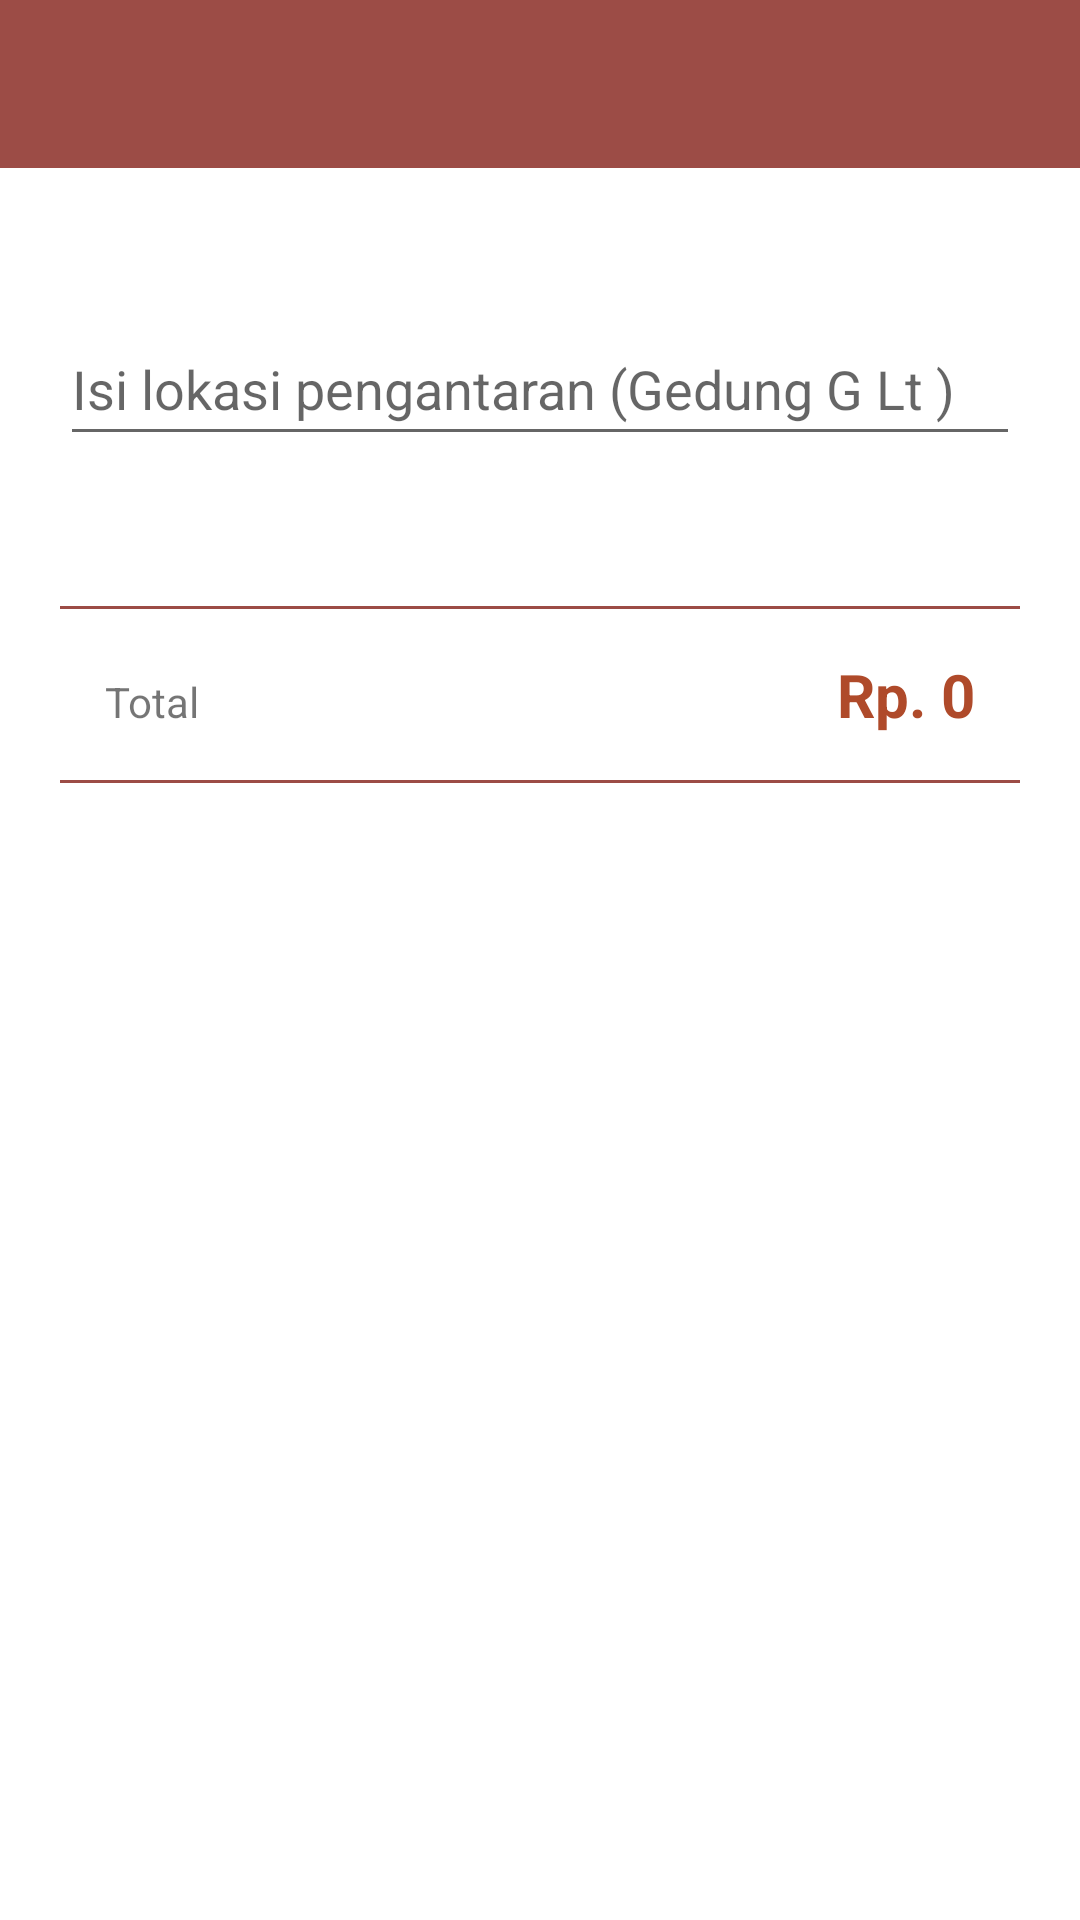

Write the Android layout XML for this screen, with the resource values it uses.
<!-- AndroidManifest.xml: application theme Theme.Ekantin -->
<!-- res/layout/activity_keranjang_belanja.xml -->
<?xml version="1.0" encoding="utf-8"?>
<androidx.constraintlayout.widget.ConstraintLayout xmlns:android="http://schemas.android.com/apk/res/android"
    xmlns:app="http://schemas.android.com/apk/res-auto"
    xmlns:tools="http://schemas.android.com/tools"
    android:layout_width="match_parent"
    android:layout_height="match_parent"
    tools:context=".user.KeranjangBelanja">

    <androidx.appcompat.widget.Toolbar
        android:id="@+id/tbtoolbar"
        android:layout_width="match_parent"
        android:layout_height="wrap_content"
        android:background="@color/marron"
        android:minHeight="?attr/actionBarSize"
        app:layout_constraintEnd_toEndOf="parent"
        app:layout_constraintStart_toStartOf="parent"
        app:layout_constraintTop_toTopOf="parent"
        app:titleTextColor="@color/white" />
    <ProgressBar
        android:id="@+id/progressBar"
        android:layout_width="150dp"
        android:layout_height="150dp"
        android:layout_gravity="center_horizontal"
        android:layout_marginTop="180dp"
        app:layout_constraintEnd_toEndOf="parent"
        app:layout_constraintHorizontal_bias="0.559"
        app:layout_constraintStart_toStartOf="parent"
        app:layout_constraintTop_toTopOf="parent" />

    <androidx.core.widget.NestedScrollView
        android:id="@+id/nestedScrollView"
        android:layout_width="match_parent"
        android:layout_height="match_parent"
        android:layout_marginTop="104dp"
        app:layout_constraintBottom_toBottomOf="parent"
        app:layout_constraintEnd_toEndOf="parent"
        app:layout_constraintStart_toStartOf="parent"
        app:layout_constraintTop_toBottomOf="@+id/tbtoolbar">

        <LinearLayout
            android:layout_width="match_parent"
            android:layout_height="match_parent"
            android:orientation="vertical">

            <EditText
                android:id="@+id/ed_lokasi"
                android:layout_width="match_parent"
                android:layout_height="wrap_content"
                android:layout_marginStart="20dp"
                android:layout_marginEnd="20dp"
                android:layout_marginBottom="20dp"
                android:autofillHints="name"
                android:hint="Isi lokasi pengantaran (Gedung G Lt )"
                android:inputType="text"
                android:minHeight="48dp" />


            <androidx.recyclerview.widget.RecyclerView
                android:layout_marginTop="20dp"
                android:id="@+id/rcItem"
                android:layout_width="341dp"
                android:layout_height="wrap_content"
                android:layout_marginStart="30dp"
                android:layout_marginEnd="30dp"
                app:layout_constraintBottom_toBottomOf="parent"
                app:layout_constraintEnd_toEndOf="parent"
                app:layout_constraintHorizontal_bias="0.0"
                app:layout_constraintStart_toStartOf="parent"
                app:layout_constraintTop_toTopOf="parent"
                app:layout_constraintVertical_bias="0.0" />

            <LinearLayout
                android:id="@+id/linier2"
                android:layout_width="match_parent"
                android:layout_height="wrap_content"
                android:background="@drawable/shapeatm"
                android:layout_marginStart="20sp"
                android:layout_marginEnd="20sp"
                android:layout_marginTop="10dp"
                android:layout_marginBottom="20dp"
                android:orientation="vertical"
                app:layout_constraintBottom_toBottomOf="parent"
                app:layout_constraintEnd_toEndOf="parent"
                app:layout_constraintStart_toStartOf="parent"
                app:layout_constraintTop_toBottomOf="@+id/rcLaundry">

                <View
                    android:layout_width="match_parent"
                    android:layout_height="1dp"
                    android:background="@color/marron" />
                
                <LinearLayout
                    android:id="@+id/ln_tentang"
                    android:layout_width="match_parent"
                    android:layout_height="wrap_content"
                    android:orientation="horizontal"
                    android:weightSum="2">

                    <TextView
                        android:layout_width="10sp"
                        android:layout_height="wrap_content"
                        android:layout_weight="1"
                        android:background="#0000"
                        android:gravity="center|start"
                        android:padding="15dp"
                        android:text="Total" />

                    <TextView
                        android:id="@+id/txt_total"
                        android:layout_width="wrap_content"
                        android:layout_height="wrap_content"
                        android:layout_weight="1"
                        android:background="#0000"
                        android:gravity="center|end"
                        android:padding="15dp"
                        android:text="Rp. 0"
                        android:textColor="@color/orange"
                        android:textSize="20sp"
                        android:textStyle="bold" />
                </LinearLayout>

                <View
                    android:layout_width="match_parent"
                    android:layout_height="1dp"
                    android:background="@color/marron" />
                


            </LinearLayout>

            <Button
                android:id="@+id/btn_checkout"
                android:layout_width="wrap_content"
                android:layout_height="wrap_content"
                android:layout_marginBottom="420dp"
                android:text="CHECKOUT"
                android:visibility="invisible"
                android:layout_gravity="center_horizontal"
                app:layout_constraintBottom_toBottomOf="@+id/nestedScrollView"
                app:layout_constraintEnd_toEndOf="parent"
                app:layout_constraintHorizontal_bias="0.663"
                app:layout_constraintStart_toStartOf="parent" />
        </LinearLayout>
    </androidx.core.widget.NestedScrollView>


</androidx.constraintlayout.widget.ConstraintLayout>
<!-- resources referenced by this layout -->
<resources>
  <color name="marron">#9C4C46</color>
  <color name="orange">#AF4A2A</color>
  <color name="white">#FFFFFFFF</color>
  <style name="Theme.Ekantin" parent="Theme.MaterialComponents.DayNight.NoActionBar">
          
          <item name="colorPrimary">@color/purple_500</item>
          <item name="colorPrimaryVariant">@color/purple_700</item>
          <item name="colorOnPrimary">@color/white</item>
          
          <item name="colorSecondary">@color/teal_200</item>
          <item name="colorSecondaryVariant">@color/teal_700</item>
          <item name="colorOnSecondary">@color/black</item>
          
          <item name="android:statusBarColor">?attr/colorPrimaryVariant</item>
          
      </style>
  <color name="purple_500">#FF6200EE</color>
  <color name="purple_700">#FF3700B3</color>
  <color name="teal_200">#FF03DAC5</color>
  <color name="teal_700">#FF018786</color>
  <color name="black">#FF000000</color>
</resources>
